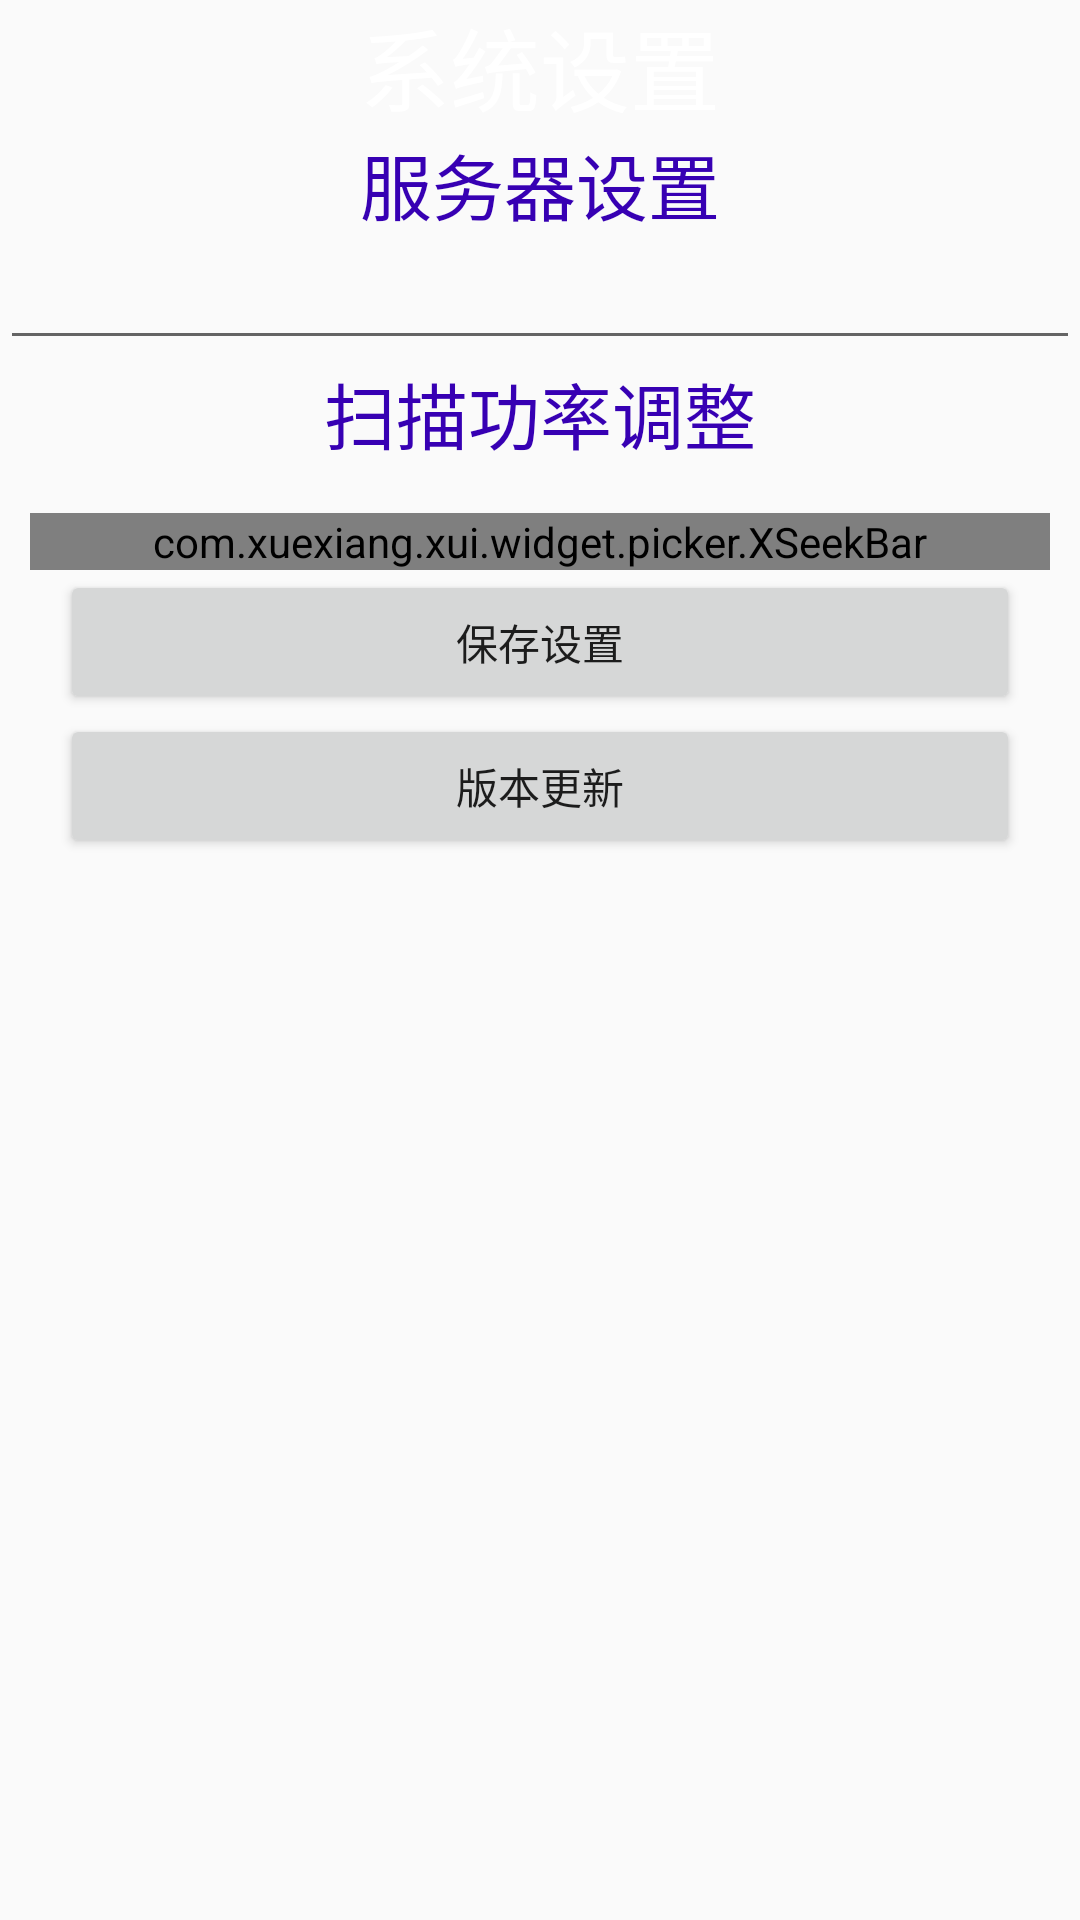

Produce the Android XML layout that renders to this screen, including the resource entries it uses.
<!-- AndroidManifest.xml: application theme Theme.AreaCashCenter -->
<!-- res/layout/activity_setting.xml -->
<?xml version="1.0" encoding="utf-8"?>
<androidx.constraintlayout.widget.ConstraintLayout xmlns:android="http://schemas.android.com/apk/res/android"
    xmlns:app="http://schemas.android.com/apk/res-auto"
    xmlns:tools="http://schemas.android.com/tools"
    android:layout_width="match_parent"
    android:layout_height="match_parent"
    tools:context=".SettingActivity">

    <LinearLayout
        android:layout_width="match_parent"
        android:layout_height="match_parent"
        android:orientation="vertical">

        <TextView
            android:id="@+id/textView2"
            android:layout_width="match_parent"
            android:layout_height="wrap_content"
            android:background="@mipmap/bgtopbar"
            android:text="系统设置"
            android:textAlignment="center"
            android:textColor="@color/white"
            android:textSize="30sp" />


        <TextView
            android:layout_width="match_parent"
            android:layout_height="wrap_content"
            android:singleLine="true"
            android:text="服务器设置"
            android:gravity="center"
            android:textColor="@color/design_default_color_primary_dark"
            android:textSize="24sp" />

        <EditText
            android:id="@+id/et_serverurl"
            android:layout_width="match_parent"
            android:layout_height="wrap_content"
            android:singleLine="true" />


        <TextView
            android:layout_width="match_parent"
            android:layout_height="wrap_content"
            android:text="扫描功率调整"
            android:textAlignment="center"
            android:textColor="@color/design_default_color_primary_dark"
            android:textSize="24sp" />

        <com.xuexiang.xui.widget.picker.XSeekBar
            android:id="@+id/xsb"
            android:layout_width="match_parent"
            android:layout_height="wrap_content"
            android:layout_marginStart="10dp"
            android:layout_marginTop="16dp"
            android:layout_marginEnd="10dp"
            app:xsb_insideRangeLineColor="@color/design_default_color_primary_dark"
            app:xsb_insideRangeLineStrokeWidth="10dp"
            app:xsb_isShowBubble="true"
            app:xsb_isShowRuler="true"
            app:xsb_min="10"
            app:xsb_max="30"
            app:xsb_numberTextColor="#ffffff"
            app:xsb_numberTextSize="15sp"
            app:xsb_outsideRangeLineColor="#f0f0f0"
            app:xsb_outsideRangeLineStrokeWidth="5dp"
            app:xsb_rulerColor="@color/xui_config_color_gray_4" />

        <Button
            android:id="@+id/btn_savesetting"
            android:layout_width="match_parent"
            android:layout_height="wrap_content"
            android:text="保存设置"
            android:layout_marginLeft="20dp"
            android:layout_marginRight="20dp" />

        <Button
            android:id="@+id/btn_update"
            android:layout_width="match_parent"
            android:layout_height="wrap_content"
            android:text="版本更新"
            android:layout_marginLeft="20dp"
            android:layout_marginRight="20dp" />

    </LinearLayout>
</androidx.constraintlayout.widget.ConstraintLayout>
<!-- resources referenced by this layout -->
<resources>
  <color name="white">#FFFFFFFF</color>
  <style name="Theme.AreaCashCenter" parent="Theme.AppCompat.Light.DarkActionBar">
          
          <item name="colorPrimary">@color/purple_500</item>
          <item name="colorPrimaryDark">@color/purple_700</item>
          <item name="colorAccent">@color/teal_200</item>
          
      </style>
  <color name="purple_500">#FF6200EE</color>
  <color name="purple_700">#FF3700B3</color>
  <color name="teal_200">#FF03DAC5</color>
</resources>
